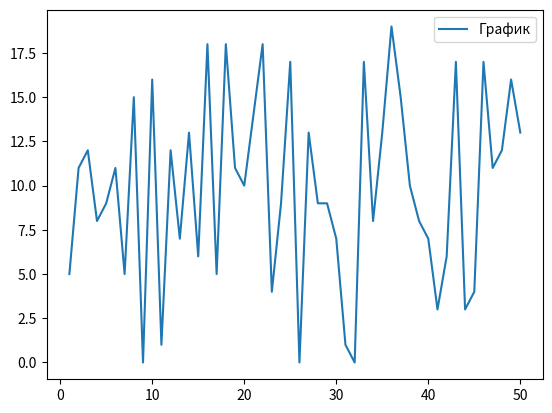

The script that saved this image:
"""
1. Измените положение легенды в Matplotlib
"""
import matplotlib.pyplot as plt
import numpy as np
from enum import IntEnum

np.random.seed(1)


class Position(IntEnum):
    Optimal = 0
    UpperRight = 1
    UpperLeft = 2
    LowerLeft = 3
    LowerRight = 4


def draw_and_legend_position(x: np.ndarray[int], y: np.ndarray[int]) -> None:
    plt.plot(x, y, label="График")
    plt.legend(loc=Position.Optimal)
    plt.show()


def main() -> None:
    x = np.linspace(1, 50, 50, dtype=int)
    y = np.random.randint(0, 20, 50)
    draw_and_legend_position(x, y)


if __name__ == '__main__':
    main()
